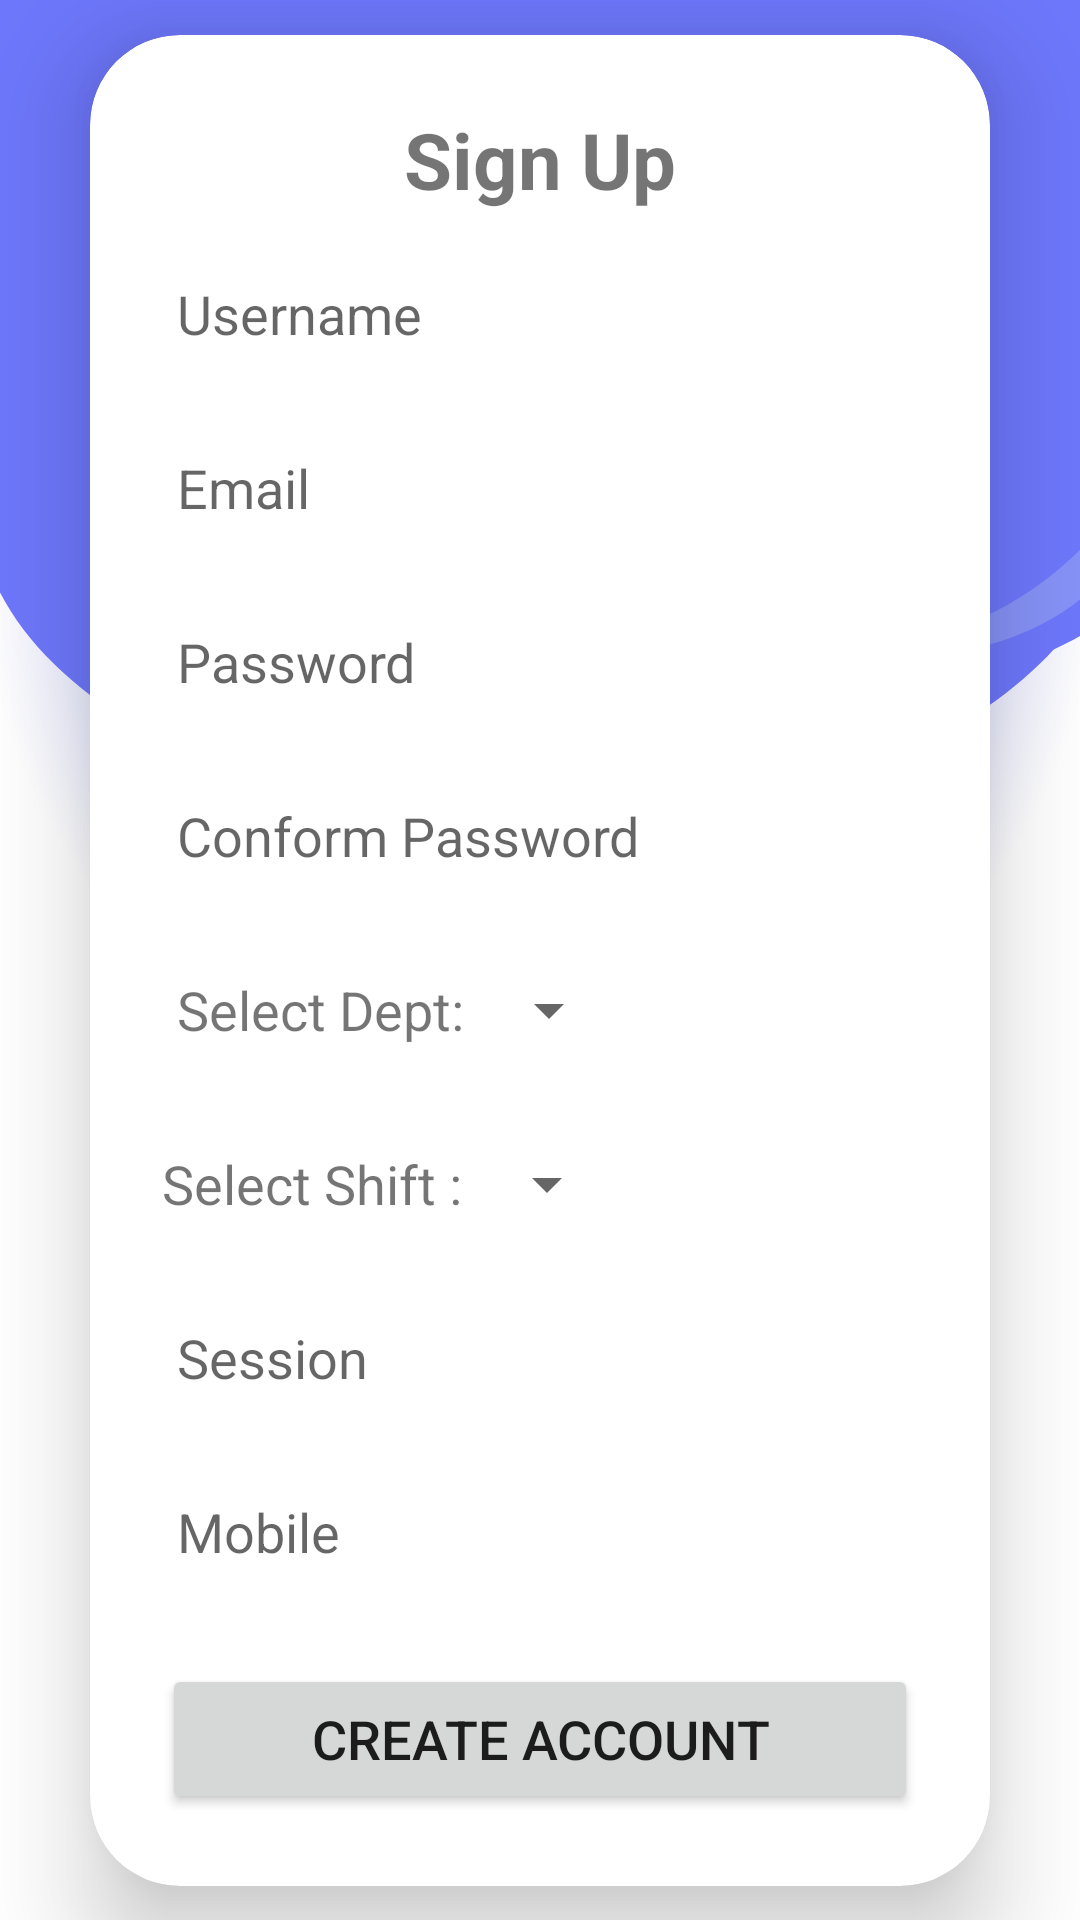

The Android layout XML behind this screen, and the referenced resources:
<!-- AndroidManifest.xml: application theme Theme.RPIAssistant -->
<!-- res/layout/fragment_registration.xml -->
<?xml version="1.0" encoding="utf-8"?>
<androidx.constraintlayout.widget.ConstraintLayout xmlns:android="http://schemas.android.com/apk/res/android"
    xmlns:tools="http://schemas.android.com/tools"
    android:layout_width="match_parent"
    android:layout_height="match_parent"
    xmlns:app="http://schemas.android.com/apk/res-auto"
    tools:context=".view.RegistrationFragment"
    android:background="@drawable/loginbkg"
    >


    <androidx.cardview.widget.CardView
        android:id="@+id/cardView2"
        android:layout_width="match_parent"
        android:layout_height="wrap_content"
        android:layout_margin="30dp"
        android:background="@drawable/custom_edittext"
        app:cardCornerRadius="30dp"
        app:cardElevation="20dp"
        app:layout_constraintBottom_toBottomOf="parent"
        app:layout_constraintEnd_toEndOf="parent"
        app:layout_constraintStart_toStartOf="parent"
        app:layout_constraintTop_toTopOf="parent"
        tools:ignore="MissingConstraints">

        <LinearLayout
            android:layout_width="match_parent"
            android:layout_height="wrap_content"
            android:layout_gravity="center_horizontal"
            android:orientation="vertical"
            android:padding="24dp">


            <TextView
                android:layout_width="match_parent"
                android:layout_height="wrap_content"
                android:text="@string/sign_up"
                android:textAlignment="center"
                android:textSize="26sp"
                android:textStyle="bold" />
            <EditText
                android:id="@+id/username"
                android:layout_width="match_parent"
                android:layout_height="48dp"
                android:layout_marginTop="10dp"
                android:background="@drawable/custom_edittext"
                android:hint="Username"
                android:padding="5dp"
                android:textSize="18sp"
                tools:ignore="VisualLintTextFieldSize" />

            <EditText
                android:id="@+id/userEmail"
                android:layout_width="match_parent"
                android:layout_height="48dp"
                android:layout_marginTop="10dp"
                android:background="@drawable/custom_edittext"
                android:hint="@string/email"
                android:padding="5dp"
                android:textSize="18sp"
                tools:ignore="VisualLintTextFieldSize" />

            <EditText
                android:id="@+id/password"
                android:layout_width="match_parent"
                android:layout_height="48dp"
                android:layout_marginTop="10dp"
                android:background="@drawable/custom_edittext"
                android:hint="Password"
                android:inputType="textPassword"
                android:padding="5dp"
                android:textSize="18sp"
                android:textColor="@color/black"
                tools:ignore="VisualLintTextFieldSize" />

            <EditText
                android:id="@+id/Conform_password"
                android:layout_width="match_parent"
                android:layout_height="48dp"
                android:layout_marginTop="10dp"
                android:drawablePadding="8dp"
                android:background="@drawable/custom_edittext"
                android:hint="Conform Password"
                android:inputType="textPassword"
                android:padding="5dp"
                android:textSize="18sp"
                android:textColor="@color/black"
                tools:ignore="VisualLintTextFieldSize" />

            <LinearLayout
                android:background="@drawable/custom_edittext"
                android:layout_width="match_parent"
                android:layout_height="48dp"
                android:layout_marginTop="10dp"
                android:padding="5dp"
                android:orientation="horizontal">
                <TextView
                    android:layout_width="wrap_content"
                    android:layout_height="wrap_content"
                    android:layout_gravity="center"
                    android:text="Select Dept: "
                    android:textSize="18dp"
                    tools:ignore="TextSizeCheck" />

                <Spinner
                    android:id="@+id/department"
                    android:layout_width="wrap_content"
                    android:layout_height="wrap_content"
                    android:contentDescription="@string/action_sign_in_short"
                    android:minHeight="48dp" />
            </LinearLayout>

            <LinearLayout
                android:background="@drawable/custom_edittext"
                android:layout_width="match_parent"
                android:layout_height="wrap_content"
                android:layout_marginTop="10dp"
                android:orientation="horizontal">

                <TextView
                    android:layout_width="wrap_content"
                    android:layout_height="wrap_content"
                    android:layout_gravity="center"
                    android:text="Select Shift : "
                    android:textSize="18dp"
                    tools:ignore="TextSizeCheck" />

                <Spinner
                    android:id="@+id/semester"
                    android:layout_width="wrap_content"
                    android:layout_height="wrap_content"
                    android:minHeight="48dp"
                    android:contentDescription="@string/action_sign_in"
                    tools:ignore="TouchTargetSizeCheck" />
            </LinearLayout>

            <EditText
                android:id="@+id/session"
                android:layout_width="match_parent"
                android:layout_height="48dp"
                android:background="@drawable/custom_edittext"
                android:hint="Session"
                android:inputType="number"
                android:layout_marginTop="10dp"
                android:padding="5dp"
                android:textSize="18sp"
                tools:ignore="VisualLintTextFieldSize" />

            <EditText
                android:id="@+id/mobile"
                android:layout_width="match_parent"
                android:layout_height="48dp"
                android:background="@drawable/custom_edittext"
                android:hint="Mobile"
                android:inputType="phone"
                android:layout_marginTop="10dp"
                android:padding="5dp"
                android:textSize="18sp"
                tools:ignore="VisualLintTextFieldSize" />


            <Button
                android:id="@+id/signUpBtn"
                android:layout_width="match_parent"
                android:layout_height="50dp"
                android:layout_marginTop="20dp"
                android:text="Create Account"
                android:textSize="18sp"
                app:cornerRadius="10dp"
                tools:ignore="VisualLintButtonSize" />

        </LinearLayout>

    </androidx.cardview.widget.CardView>


    <LinearLayout
        android:id="@+id/linearLayout"
        android:layout_width="wrap_content"
        android:layout_height="wrap_content"
        android:orientation="horizontal"

        app:layout_constraintEnd_toEndOf="parent"
        app:layout_constraintStart_toStartOf="parent"
        app:layout_constraintTop_toBottomOf="@+id/cardView2">

        <TextView
            android:layout_width="wrap_content"
            android:layout_height="wrap_content"
            android:padding="8dp"
            android:text="@string/not_yet_registered"
            android:textAlignment="center"
            android:textSize="14sp"
            tools:ignore="MissingConstraints" />

        <TextView
            android:id="@+id/signInText"
            android:layout_width="wrap_content"
            android:layout_height="wrap_content"
            android:padding="8dp"
            android:text="@string/signup_now"
            android:textAlignment="center"
            android:textSize="14sp"
            tools:ignore="MissingConstraints" />


    </LinearLayout>


</androidx.constraintlayout.widget.ConstraintLayout>
<!-- resources referenced by this layout -->
<resources>
  <!-- drawable loginbkg: png bitmap (drawable, 192020 bytes) -->
  <string name="action_sign_in">Sign in or register</string>
  <string name="action_sign_in_short">Sign in</string>
  <string name="email">Email</string>
  <string name="not_yet_registered">Not yet registered</string>
  <string name="sign_up">Sign Up</string>
  <string name="signup_now">\?SignUp Now</string>
  <style name="Theme.RPIAssistant" parent="Theme.MaterialComponents.DayNight.NoActionBar">
          
          <item name="colorPrimary">@color/purple_500</item>
          <item name="colorPrimaryVariant">@color/purple_700</item>
          <item name="colorOnPrimary">@color/white</item>
          
          <item name="colorSecondary">@color/teal_200</item>
          <item name="colorSecondaryVariant">@color/teal_700</item>
          <item name="colorOnSecondary">@color/black</item>
          
          <item name="android:statusBarColor">?attr/colorPrimaryVariant</item>
          
      </style>
  <!-- not gathered from this repository: default colours our renderer supplied (Android Studio template values) -->
  <color name="purple_500">#FF6200EE</color>
  <color name="purple_700">#FF3700B3</color>
  <color name="teal_200">#FF03DAC5</color>
  <color name="teal_700">#FF018786</color>
  <color name="black">#FF000000</color>
  <color name="white">#FFFFFFFF</color>
</resources>
